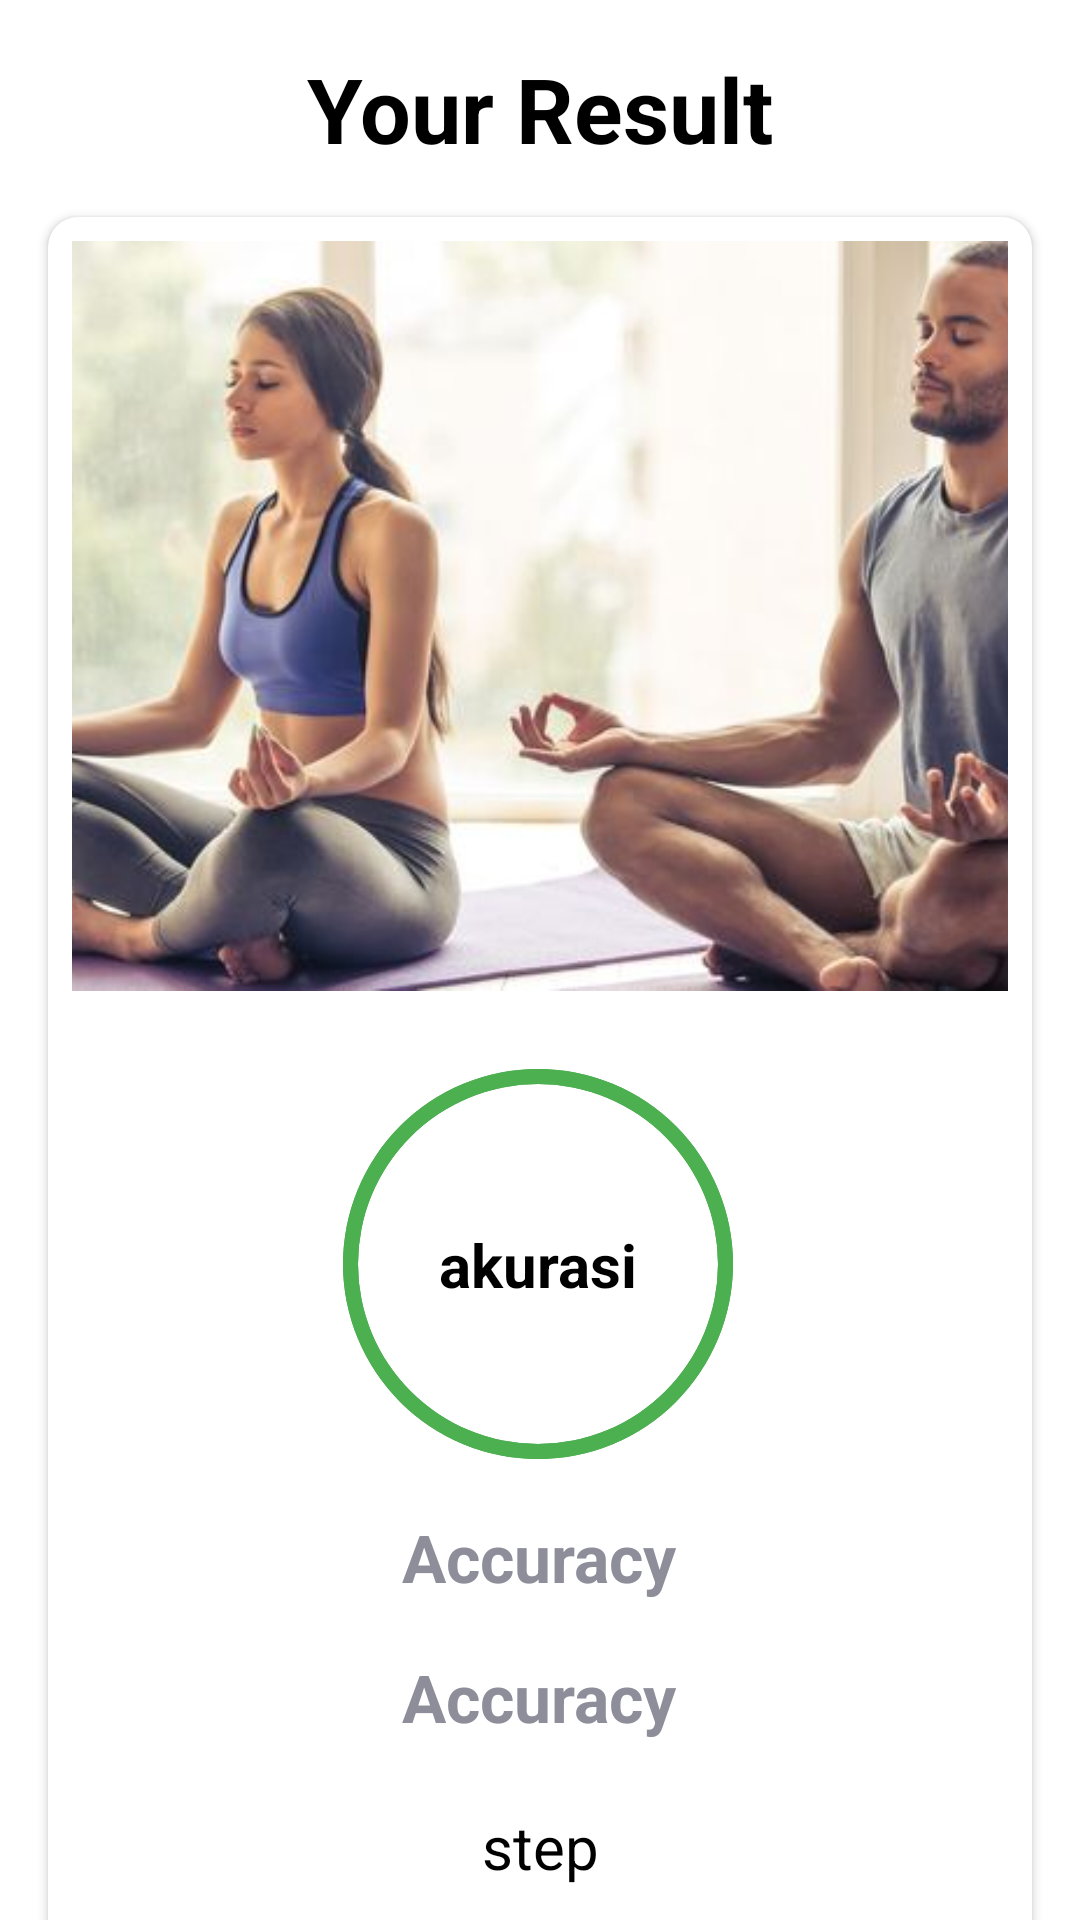

The Android layout XML behind this screen, and the referenced resources:
<!-- AndroidManifest.xml: application theme Theme.YouGoApp -->
<!-- res/layout/activity_result.xml -->
<?xml version="1.0" encoding="utf-8"?>
<androidx.constraintlayout.widget.ConstraintLayout xmlns:android="http://schemas.android.com/apk/res/android"
    xmlns:app="http://schemas.android.com/apk/res-auto"
    xmlns:tools="http://schemas.android.com/tools"
    android:layout_width="match_parent"
    android:layout_height="match_parent"
    tools:context=".ui.detection.ResultActivity">

    <TextView
        android:id="@+id/textView"
        android:layout_width="wrap_content"
        android:layout_height="wrap_content"
        android:layout_margin="16dp"
        android:layout_marginEnd="16dp"
        android:text="@string/your_result"
        android:textColor="@android:color/black"
        android:textSize="30sp"
        android:textStyle="bold"
        app:layout_constraintBottom_toTopOf="@+id/result_card"
        app:layout_constraintEnd_toEndOf="parent"
        app:layout_constraintStart_toStartOf="parent"
        app:layout_constraintTop_toTopOf="parent" />

    <androidx.cardview.widget.CardView
        android:id="@+id/result_card"
        android:layout_width="match_parent"
        android:layout_height="wrap_content"
        android:layout_marginLeft="16dp"
        android:layout_marginTop="16dp"
        android:layout_marginRight="16dp"
        app:cardBackgroundColor="@color/white"
        app:cardCornerRadius="10sp"
        app:layout_constraintEnd_toEndOf="parent"
        app:layout_constraintHorizontal_bias="0.5"
        app:layout_constraintStart_toStartOf="parent"
        app:layout_constraintTop_toBottomOf="@+id/textView">

        <androidx.constraintlayout.widget.ConstraintLayout
            android:layout_width="match_parent"
            android:layout_height="584dp"
            android:gravity="center"
            android:orientation="vertical">


            <ImageView
                android:id="@+id/image"
                android:layout_width="match_parent"
                android:layout_height="250dp"
                android:layout_margin="8dp"
                android:scaleType="centerCrop"
                android:src="@drawable/home_yoga"

                app:layout_constraintEnd_toEndOf="parent"
                app:layout_constraintStart_toStartOf="parent"
                app:layout_constraintTop_toTopOf="parent" />

            <TextView
                android:id="@+id/akurasi"
                android:layout_width="wrap_content"
                android:layout_height="wrap_content"
                android:text="akurasi"
                android:textColor="@color/black"
                android:textSize="20sp"
                android:textStyle="bold"
                app:layout_constraintBottom_toBottomOf="@+id/pbTimer"
                app:layout_constraintEnd_toEndOf="@+id/pbTimer"
                app:layout_constraintStart_toStartOf="@+id/pbTimer"
                app:layout_constraintTop_toTopOf="@+id/pbTimer" />

            <TextView
                android:id="@+id/name"
                android:layout_width="wrap_content"
                android:layout_height="wrap_content"
                android:text="Accuracy"
                android:textColor="#8D8E99"
                android:textSize="22sp"

                android:textStyle="bold"
                app:layout_constraintBottom_toBottomOf="parent"
                app:layout_constraintEnd_toEndOf="parent"
                app:layout_constraintHorizontal_bias="0.498"
                app:layout_constraintStart_toStartOf="parent"

                app:layout_constraintTop_toBottomOf="@+id/tag"
                app:layout_constraintVertical_bias="0.184" />

            <TextView
                android:id="@+id/tag"
                android:layout_width="wrap_content"
                android:layout_height="wrap_content"
                android:layout_marginTop="8dp"
                android:text="Accuracy"
                android:textColor="#8D8E99"

                android:textSize="22sp"
                android:textStyle="bold"
                app:layout_constraintEnd_toEndOf="parent"
                app:layout_constraintHorizontal_bias="0.498"
                app:layout_constraintStart_toStartOf="parent"
                app:layout_constraintTop_toBottomOf="@+id/pbTimer" />

            <TextView
                android:id="@+id/ageTxt"
                android:layout_width="wrap_content"
                android:layout_height="wrap_content"
                android:layout_marginTop="10dp"
                android:layout_marginBottom="10dp"
                android:text="@string/step"
                android:textColor="@color/black"
                android:textSize="20sp"
                app:layout_constraintBottom_toBottomOf="parent"
                app:layout_constraintEnd_toEndOf="parent"
                app:layout_constraintStart_toStartOf="parent"
                app:layout_constraintTop_toBottomOf="@+id/name"
                app:layout_constraintVertical_bias="0.406" />

            <ProgressBar
                android:id="@+id/pbTimer"
                style="@style/Widget.AppCompat.ProgressBar.Horizontal"
                android:layout_width="150dp"
                android:layout_height="150dp"
                android:layout_gravity="center"
                android:layout_marginTop="16dp"
                android:background="@drawable/gray_progress_bar"
                android:indeterminate="false"
                android:max="10"
                android:progress="10"
                android:progressDrawable="@drawable/gray_progress_bar"

                android:rotation="-90"
                app:layout_constraintEnd_toEndOf="parent"
                app:layout_constraintHorizontal_bias="0.497"
                app:layout_constraintStart_toStartOf="parent"
                app:layout_constraintTop_toBottomOf="@+id/image" />

        </androidx.constraintlayout.widget.ConstraintLayout>

    </androidx.cardview.widget.CardView>

</androidx.constraintlayout.widget.ConstraintLayout>
<!-- resources referenced by this layout -->
<resources>
  <color name="black">#FF000000</color>
  <color name="white">#FFFFFFFF</color>
  <!-- drawable gray_progress_bar (drawable) -->
  <?xml version="1.0" encoding="utf-8"?>
  <layer-list xmlns:android="http://schemas.android.com/apk/res/android">
      <item>
          <shape
              android:shape="ring"
              android:innerRadiusRatio="2.5"
              android:thicknessRatio="30.0"
              android:useLevel="false">
              <solid
                  android:color="#4CAF50"/>
          </shape>
      </item>
  </layer-list>
  <!-- drawable home_yoga: png bitmap (drawable, 347325 bytes) -->
  <string name="step">step</string>
  <string name="your_result">Your Result</string>
  <style name="Theme.YouGoApp" parent="Base.Theme.YouGoApp" />
  <style name="Base.Theme.YouGoApp" parent="Theme.MaterialComponents.DayNight.NoActionBar">
          
          <item name="colorPrimary">#75C7EC</item>
      </style>
</resources>
